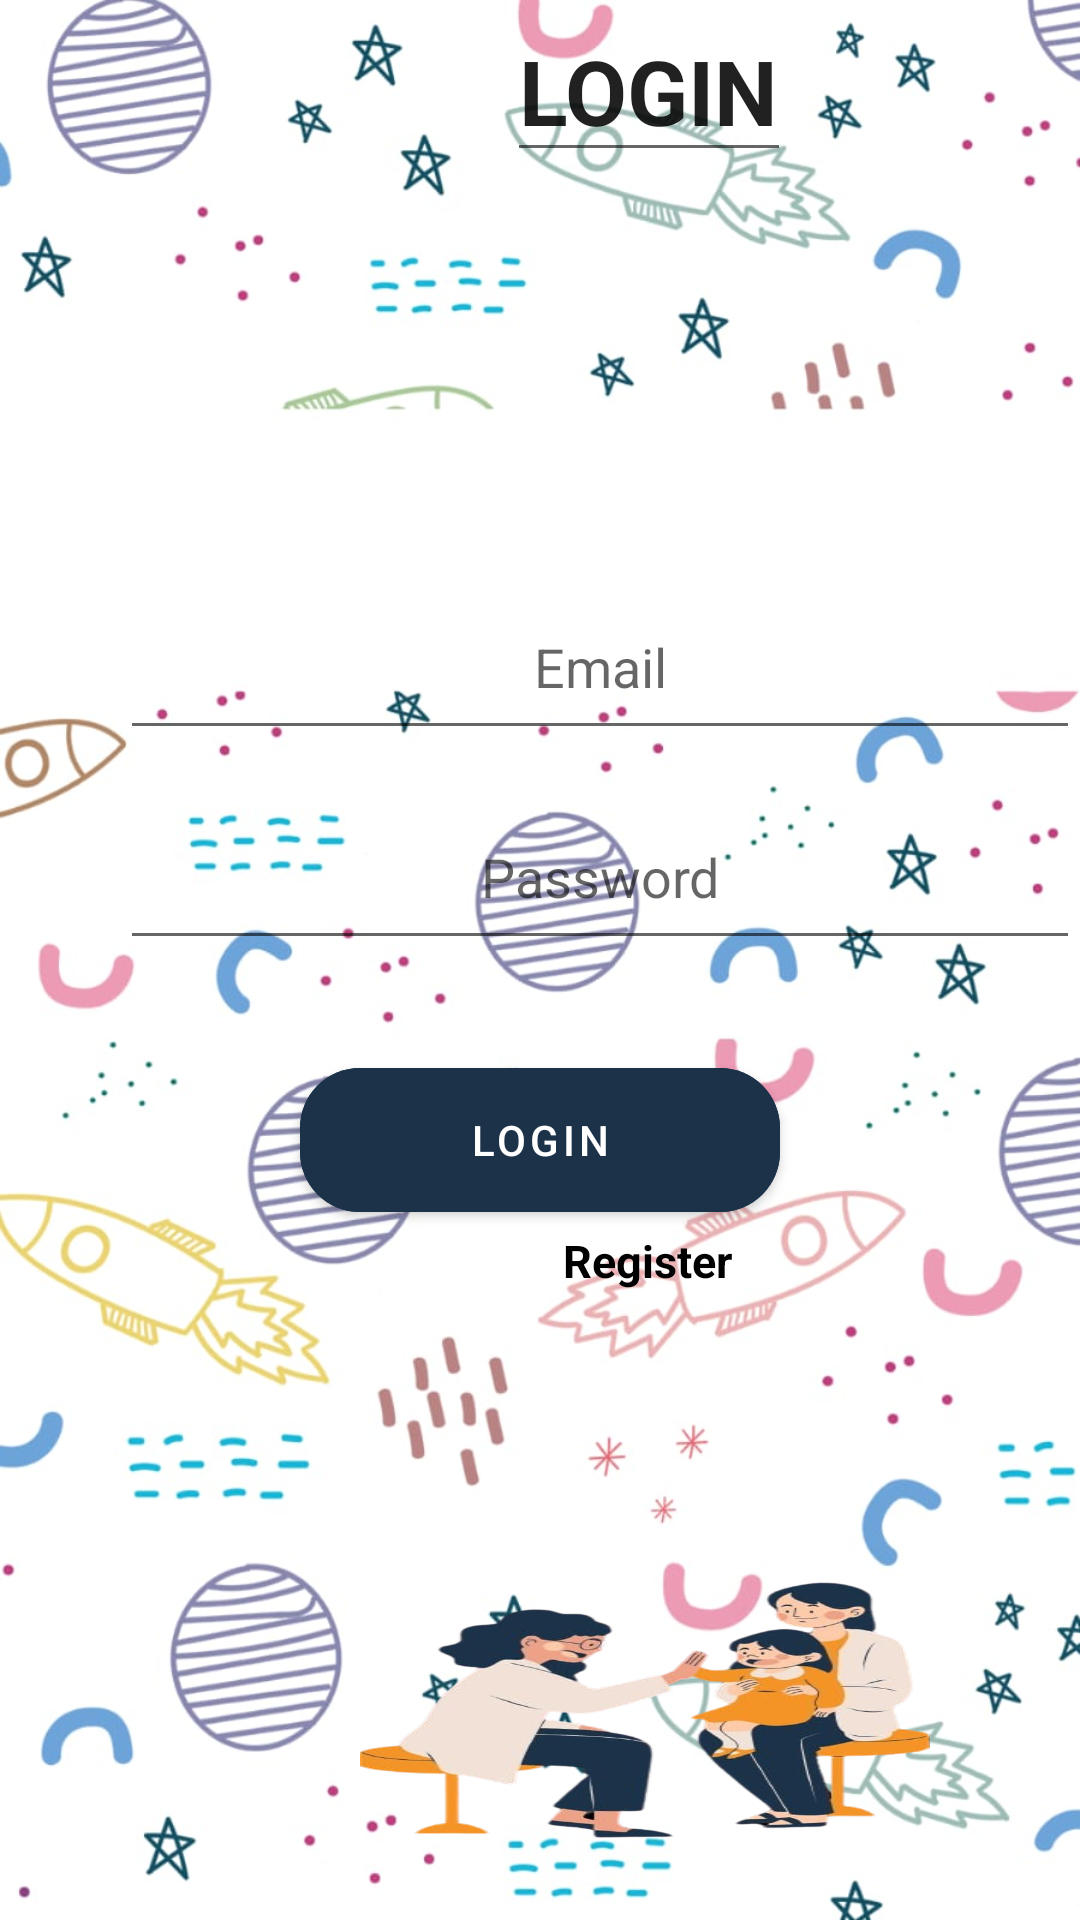

Write the Android layout XML for this screen, with the resource values it uses.
<!-- AndroidManifest.xml: application theme Theme.SistemPakarPenyakitBalita -->
<!-- res/layout/activity_login2.xml -->
<?xml version="1.0" encoding="utf-8"?>
<androidx.constraintlayout.widget.ConstraintLayout xmlns:android="http://schemas.android.com/apk/res/android"
    xmlns:app="http://schemas.android.com/apk/res-auto"
    xmlns:tools="http://schemas.android.com/tools"
    android:layout_width="match_parent"
    android:layout_height="match_parent"
    android:background="@drawable/background2"
    tools:context=".activities.Login">

    <RelativeLayout
        android:layout_width="match_parent"
        android:layout_height="match_parent">

        <EditText
            android:layout_width="wrap_content"
            android:layout_height="wrap_content"
            android:layout_marginStart="169dp"
            android:text="LOGIN"
            android:textSize="30dp"
            android:textStyle="bold">
        </EditText>

        <EditText
            android:id="@+id/editTextEmail"
            android:layout_width="350dp"
            android:layout_height="50dp"
            android:layout_marginStart="40dp"
            android:layout_marginTop="200dp"
            android:layout_marginBottom="20dp"
            android:hint="Email"
            android:gravity="center_horizontal"
            android:inputType="textEmailAddress" />

        <EditText
            android:id="@+id/editTextPassword"
            android:layout_width="350dp"
            android:layout_height="50dp"
            android:layout_marginStart="40dp"
            android:layout_below="@id/editTextEmail"
            android:hint="Password"
            android:gravity="center_horizontal"
            android:inputType="textPassword" />

        <com.google.android.material.button.MaterialButton
            android:id="@+id/btnLogin"
            style="@style/Widget.MaterialComponents.Button"
            android:layout_width="match_parent"
            android:layout_height="60dp"
            android:layout_gravity="bottom"
            android:layout_marginStart="100dp"
            android:layout_marginTop="350dp"
            android:layout_marginEnd="100dp"
            android:layout_marginBottom="20dp"
            android:backgroundTint="@color/primary"
            android:text="LOGIN"
            android:textAllCaps="false"
            android:textColor="@color/white"
            app:cornerRadius="20dp"
            app:elevation="5dp" />

        <TextView
            android:id="@+id/TextReg"
            android:layout_width="wrap_content"
            android:layout_height="wrap_content"
            android:layout_marginStart="187.5dp"
            android:layout_marginTop="410dp"
            android:text="Register"
            android:textSize="15dp"
            android:textColor="@color/black"
            android:textStyle="bold">
        </TextView>

        <LinearLayout
            android:layout_width="190dp"
            android:layout_height="290dp"
            android:layout_marginStart="120dp"
            android:layout_marginTop="500dp"
            android:background="@drawable/balita">

        </LinearLayout>

    </RelativeLayout>

</androidx.constraintlayout.widget.ConstraintLayout>
<!-- resources referenced by this layout -->
<resources>
  <color name="black">#FF000000</color>
  <color name="primary">#1C3249</color>
  <color name="white">#FFFFFF</color>
  <!-- drawable background2: jpg bitmap (drawable, 88461 bytes) -->
  <!-- drawable balita: png bitmap (drawable, 154986 bytes) -->
  <style name="Theme.SistemPakarPenyakitBalita" parent="Theme.MaterialComponents.DayNight.NoActionBar">
          
          <item name="colorPrimary">@color/purple_500</item>
          <item name="colorPrimaryVariant">@color/purple_700</item>
          <item name="colorOnPrimary">@color/white</item>
          
          <item name="colorSecondary">@color/primary</item>
          <item name="colorSecondaryVariant">@color/primary</item>
          <item name="colorOnSecondary">@color/black</item>
      </style>
  <color name="purple_500">#FF6200EE</color>
  <color name="purple_700">#FF3700B3</color>
</resources>
